The GitHub repository YathishReddy/Classification-of-Mycobaterial-tuberculosis contains a labelled image folder "datasets" with 4 categories: batch negative, batch positive, negative, positive. Examples follow, each with its label.

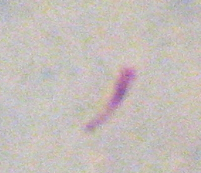
Label: positive

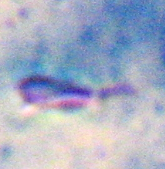
Label: negative

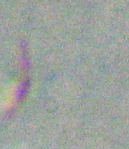
Label: positive

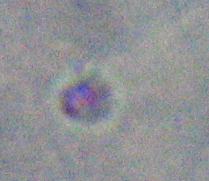
Label: negative

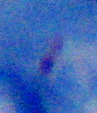
Label: positive

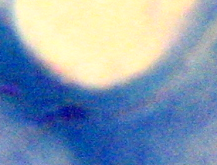
Label: negative
